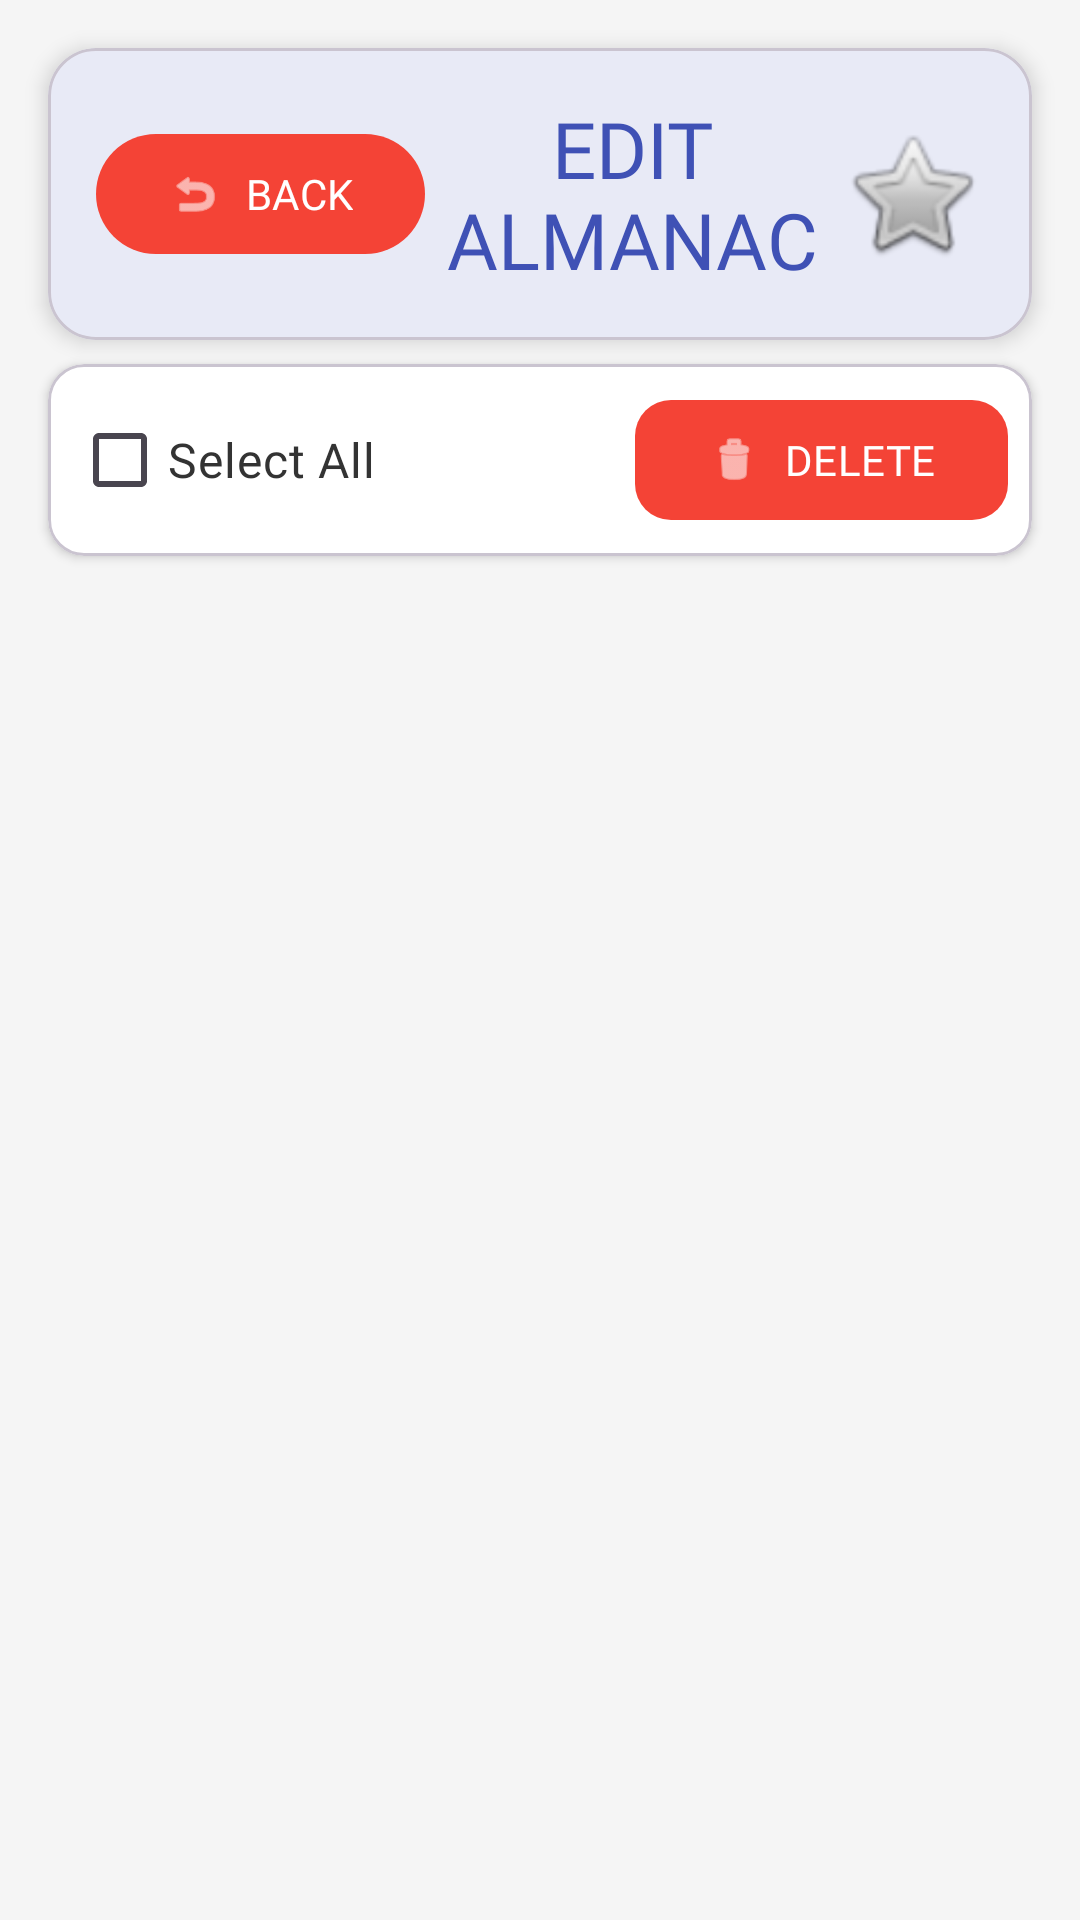

Produce the Android XML layout that renders to this screen, including the resource entries it uses.
<!-- AndroidManifest.xml: application theme Theme.LetterLand -->
<!-- res/layout/activity_edit_almanac.xml -->
<?xml version="1.0" encoding="utf-8"?>
<androidx.constraintlayout.widget.ConstraintLayout xmlns:android="http://schemas.android.com/apk/res/android"
    xmlns:app="http://schemas.android.com/apk/res-auto"
    android:layout_width="match_parent"
    android:layout_height="match_parent"
    android:background="#F5F5F5"
    android:fitsSystemWindows="true">

    <com.google.android.material.card.MaterialCardView
        android:id="@+id/headerCard"
        android:layout_width="match_parent"
        android:layout_height="wrap_content"
        android:layout_margin="16dp"
        app:cardBackgroundColor="#E8EAF6"
        app:cardCornerRadius="16dp"
        app:cardElevation="4dp"
        app:layout_constraintTop_toTopOf="parent">

        <androidx.constraintlayout.widget.ConstraintLayout
            android:layout_width="match_parent"
            android:layout_height="wrap_content"
            android:padding="16dp">

            <com.google.android.material.button.MaterialButton
                android:id="@+id/btnBackAlmanac"
                android:layout_width="wrap_content"
                android:layout_height="wrap_content"
                android:fontFamily="@font/kid_font"
                android:minHeight="48dp"
                android:text="BACK"
                android:textColor="#FFFFFF"
                app:backgroundTint="#F44336"
                app:cornerRadius="20dp"
                app:icon="@android:drawable/ic_menu_revert"
                app:layout_constraintBottom_toBottomOf="parent"
                app:layout_constraintStart_toStartOf="parent"
                app:layout_constraintTop_toTopOf="parent" />

            <TextView
                android:id="@+id/tvTitleAlmanac"
                android:layout_width="0dp"
                android:layout_height="wrap_content"
                android:fontFamily="@font/kid_font"
                android:gravity="center"
                android:text="EDIT ALMANAC"
                android:textColor="#3F51B5"
                android:textSize="26sp"
                app:autoSizeMaxTextSize="26sp"
                app:autoSizeMinTextSize="16sp"
                app:autoSizeTextType="uniform"
                app:layout_constraintBottom_toBottomOf="parent"
                app:layout_constraintEnd_toStartOf="@id/btnFilterStarred"
                app:layout_constraintStart_toEndOf="@id/btnBackAlmanac"
                app:layout_constraintTop_toTopOf="parent" />

            <ImageButton
                android:id="@+id/btnFilterStarred"
                android:layout_width="48dp"
                android:layout_height="48dp"
                android:background="?attr/selectableItemBackgroundBorderless"
                android:scaleType="fitCenter"
                android:src="@android:drawable/btn_star_big_off"
                app:layout_constraintBottom_toBottomOf="parent"
                app:layout_constraintEnd_toEndOf="parent"
                app:layout_constraintTop_toTopOf="parent" />

        </androidx.constraintlayout.widget.ConstraintLayout>
    </com.google.android.material.card.MaterialCardView>

    <com.google.android.material.card.MaterialCardView
        android:id="@+id/cvControls"
        android:layout_width="match_parent"
        android:layout_height="wrap_content"
        android:layout_marginHorizontal="16dp"
        android:layout_marginTop="8dp"
        app:cardBackgroundColor="#FFFFFF"
        app:cardCornerRadius="12dp"
        app:cardElevation="2dp"
        app:layout_constraintTop_toBottomOf="@id/headerCard">

        <androidx.constraintlayout.widget.ConstraintLayout
            android:layout_width="match_parent"
            android:layout_height="wrap_content"
            android:padding="8dp">

            <CheckBox
                android:id="@+id/cbSelectAll"
                android:layout_width="wrap_content"
                android:layout_height="wrap_content"
                android:buttonTint="#3F51B5"
                android:fontFamily="@font/kid_font"
                android:text="Select All"
                android:textColor="#333333"
                android:textSize="16sp"
                app:layout_constraintBottom_toBottomOf="parent"
                app:layout_constraintStart_toStartOf="parent"
                app:layout_constraintTop_toTopOf="parent" />

            <com.google.android.material.button.MaterialButton
                android:id="@+id/btnDeleteSelected"
                android:layout_width="wrap_content"
                android:layout_height="wrap_content"
                android:fontFamily="@font/kid_font"
                android:text="DELETE"
                android:textColor="#FFFFFF"
                app:backgroundTint="#F44336"
                app:cornerRadius="12dp"
                app:icon="@android:drawable/ic_menu_delete"
                app:layout_constraintBottom_toBottomOf="parent"
                app:layout_constraintEnd_toEndOf="parent"
                app:layout_constraintTop_toTopOf="parent" />

        </androidx.constraintlayout.widget.ConstraintLayout>
    </com.google.android.material.card.MaterialCardView>

    <androidx.recyclerview.widget.RecyclerView
        android:id="@+id/rvAlmanac"
        android:layout_width="match_parent"
        android:layout_height="0dp"
        android:layout_marginTop="8dp"
        android:clipToPadding="false"
        android:paddingBottom="16dp"
        app:layout_constraintBottom_toBottomOf="parent"
        app:layout_constraintTop_toBottomOf="@id/cvControls" />

</androidx.constraintlayout.widget.ConstraintLayout>
<!-- resources referenced by this layout -->
<resources>
  <style name="Theme.LetterLand" parent="Base.Theme.LetterLand" />
  <style name="Base.Theme.LetterLand" parent="Theme.Material3.DayNight.NoActionBar">
      </style>
</resources>
